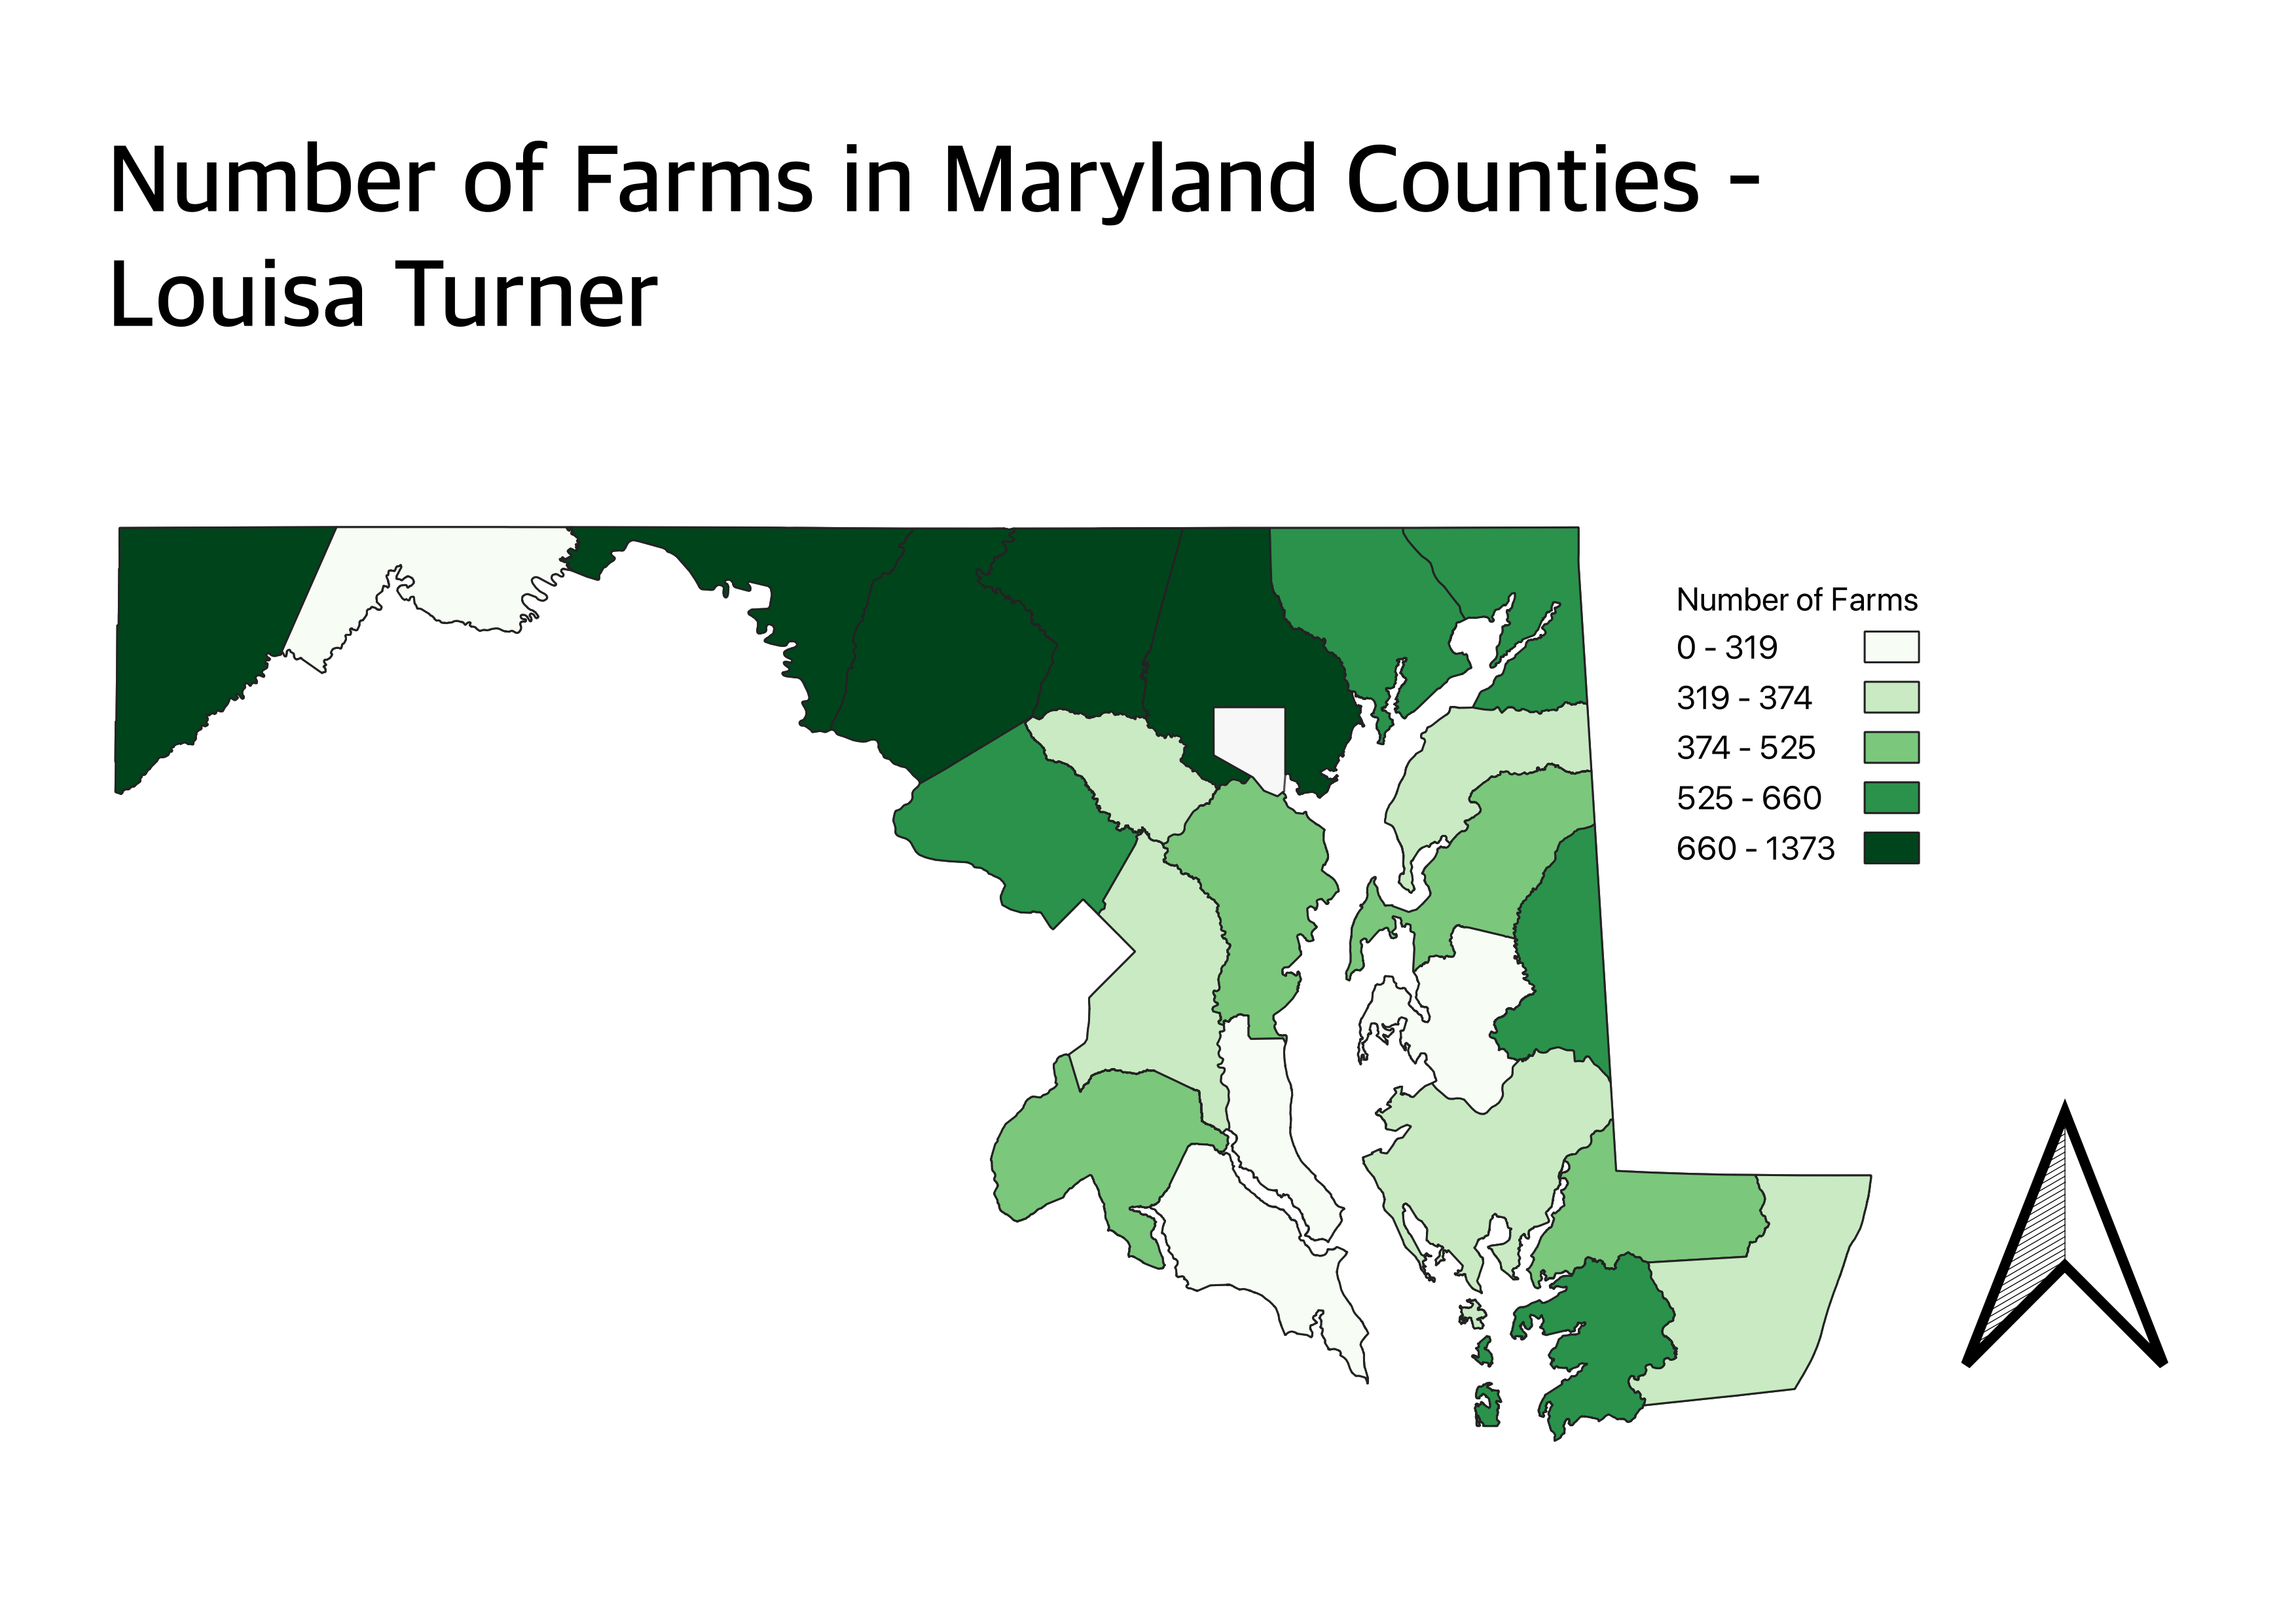

The table this chart was drawn from, first rows:
ID, Jurisdiction, Number of Farms, 2017
1, Allegany, 290
2, Anne Arundel, 390
3, Baltimore, 709
4, Baltimore City, 
5, Calvert, 280
6, Caroline, 588
7, Carroll, 1174
8, Cecil, 533
9, Charles, 385
10, Dorchester, 371
11, Frederick, 1373
12, Garrett, 707
13, Harford, 628
14, Howard, 321
15, Kent, 346
16, Montgomery, 558
17, Prince George's, 367
18, Queen Anne's, 483
19, Somerset, 615
20, St.Mary's, 255
21, Talbot, 317
22, Washington, 877
23, Wicomico, 494
24, Worcester, 369
